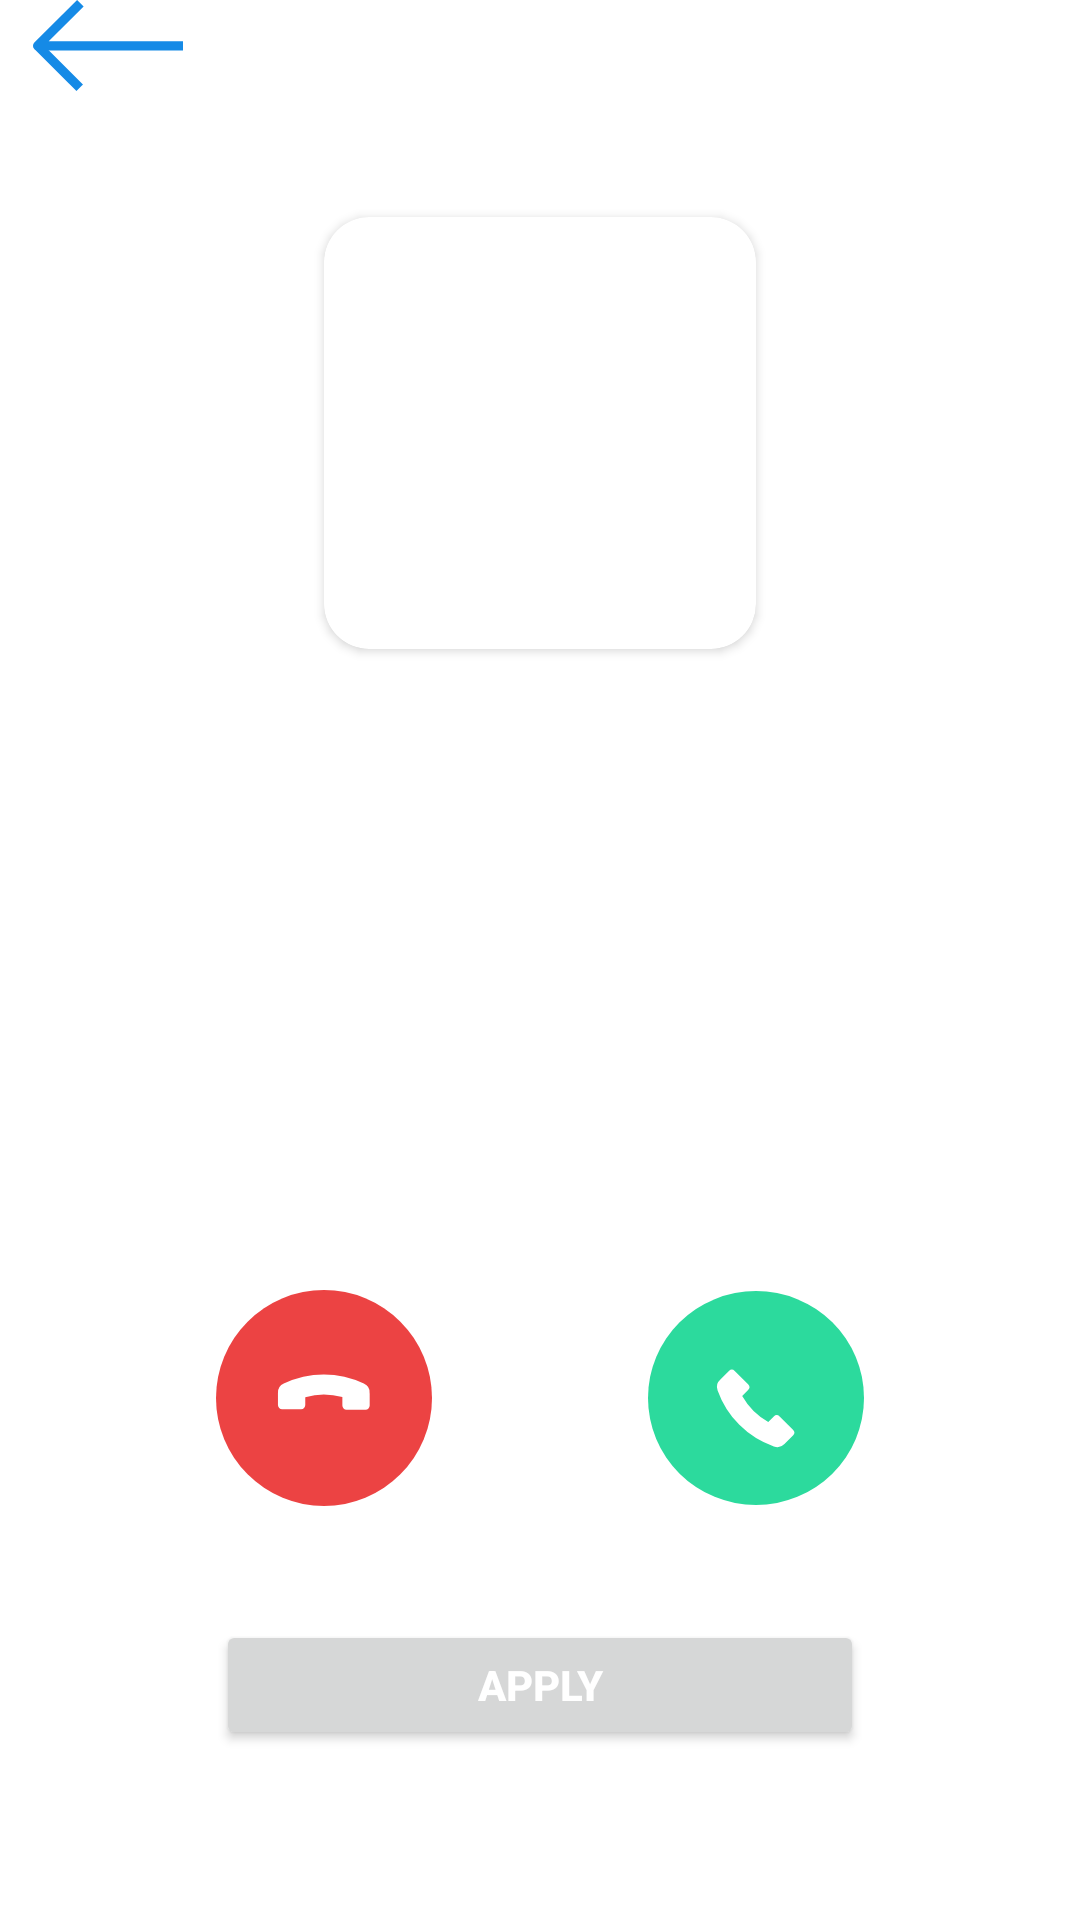

Layout XML and referenced resources for this Android screen:
<!-- AndroidManifest.xml: application theme AppTheme -->
<!-- res/layout/activity_apply.xml -->
<?xml version="1.0" encoding="utf-8"?>
<androidx.constraintlayout.widget.ConstraintLayout xmlns:android="http://schemas.android.com/apk/res/android"
    xmlns:app="http://schemas.android.com/apk/res-auto"
    xmlns:tools="http://schemas.android.com/tools"
    android:layout_width="match_parent"
    android:layout_height="match_parent"
    android:background="@android:color/white">

    <ImageView
        android:id="@+id/img_background"
        android:layout_width="0dp"
        android:layout_height="0dp"
        android:scaleType="centerCrop"
        app:layout_constraintBottom_toBottomOf="parent"
        app:layout_constraintEnd_toEndOf="parent"
        app:layout_constraintStart_toStartOf="parent"
        app:layout_constraintTop_toTopOf="parent"
        />

    <androidx.cardview.widget.CardView
        android:id="@+id/cv_avatar"
        android:layout_width="0dp"
        android:layout_height="0dp"
        app:cardCornerRadius="15dp"
        app:layout_constraintBottom_toBottomOf="parent"
        app:layout_constraintDimensionRatio="h,1:1"
        app:layout_constraintEnd_toStartOf="@+id/guideline81"
        app:layout_constraintStart_toStartOf="@+id/guideline71"
        app:layout_constraintTop_toBottomOf="@+id/action_bar"
        app:layout_constraintVertical_bias="0.09">

        <ImageView
            android:id="@+id/img_avatar"
            android:layout_width="match_parent"
            android:layout_height="match_parent"
            app:srcCompat="@drawable/ic_default_avatar" />
    </androidx.cardview.widget.CardView>

    <androidx.appcompat.widget.AppCompatButton
        android:id="@+id/btn_apply"
        style="@style/ButtonDownload"
        android:layout_width="0dp"
        android:layout_height="0dp"
        android:text="@string/apply"
        app:layout_constraintBottom_toBottomOf="@+id/img_background"
        app:layout_constraintDimensionRatio="5:1"
        app:layout_constraintEnd_toStartOf="@+id/guideline61"
        app:layout_constraintStart_toStartOf="@+id/guideline51"
        app:layout_constraintTop_toBottomOf="@+id/action_bar"
        app:layout_constraintVertical_bias="0.9" />

    <include
        android:id="@+id/action_bar"
        layout="@layout/action_bar2" />

    <include
        android:id="@+id/call_buttons"
        layout="@layout/item_call_button"
        android:layout_width="match_parent"
        android:layout_height="wrap_content"
        app:layout_constraintBottom_toTopOf="@+id/btn_apply"
        app:layout_constraintEnd_toEndOf="parent"
        app:layout_constraintHorizontal_bias="0.5"
        app:layout_constraintStart_toStartOf="parent"
        app:layout_constraintTop_toBottomOf="@+id/tv_phone_number"
        app:layout_constraintVertical_bias="0.8" />

    <TextView
        android:id="@+id/tv_name"
        style="@style/TextName"
        android:layout_width="0dp"
        android:layout_height="40sp"
        android:layout_marginTop="8dp"
        android:gravity="center"
        android:maxLines="1"
        android:text="@string/app_name"
        app:autoSizeMaxTextSize="50sp"
        app:autoSizeMinTextSize="20sp"
        app:autoSizeTextType="uniform"
        app:layout_constraintEnd_toStartOf="@+id/guideline17"
        app:layout_constraintStart_toStartOf="@+id/guideline11"
        app:layout_constraintTop_toBottomOf="@+id/cv_avatar" />

    <TextView
        android:id="@+id/tv_phone_number"
        style="@style/TextPhone"
        android:layout_width="0dp"
        android:layout_height="25sp"
        android:layout_marginTop="3dp"
        android:gravity="center"
        android:maxLines="1"
        android:text="@string/phone_number_sample"
        app:autoSizeMaxTextSize="30sp"
        app:autoSizeMinTextSize="15sp"
        app:autoSizeTextType="uniform"
        app:layout_constraintEnd_toStartOf="@+id/guideline17"
        app:layout_constraintStart_toStartOf="@+id/guideline11"
        app:layout_constraintTop_toBottomOf="@+id/tv_name" />

    <androidx.constraintlayout.widget.Guideline
        android:id="@+id/guideline51"
        android:layout_width="wrap_content"
        android:layout_height="wrap_content"
        android:orientation="vertical"
        app:layout_constraintGuide_percent="0.2" />

    <androidx.constraintlayout.widget.Guideline
        android:id="@+id/guideline61"
        android:layout_width="wrap_content"
        android:layout_height="wrap_content"
        android:orientation="vertical"
        app:layout_constraintGuide_percent="0.8" />

    <androidx.constraintlayout.widget.Guideline
        android:id="@+id/guideline71"
        android:layout_width="wrap_content"
        android:layout_height="wrap_content"
        android:orientation="vertical"
        app:layout_constraintGuide_percent="0.3" />

    <androidx.constraintlayout.widget.Guideline
        android:id="@+id/guideline81"
        android:layout_width="wrap_content"
        android:layout_height="wrap_content"
        android:orientation="vertical"
        app:layout_constraintGuide_percent="0.7" />


    <androidx.constraintlayout.widget.Guideline
        android:id="@+id/guideline11"
        android:layout_width="wrap_content"
        android:layout_height="wrap_content"
        android:orientation="vertical"
        app:layout_constraintGuide_percent="0.05" />

    <androidx.constraintlayout.widget.Guideline
        android:id="@+id/guideline17"
        android:layout_width="wrap_content"
        android:layout_height="wrap_content"
        android:orientation="vertical"
        app:layout_constraintGuide_percent="0.95" />
</androidx.constraintlayout.widget.ConstraintLayout>
<!-- res/layout/action_bar2.xml (included above) -->
<?xml version="1.0" encoding="utf-8"?>
<androidx.constraintlayout.widget.ConstraintLayout xmlns:android="http://schemas.android.com/apk/res/android"
    xmlns:app="http://schemas.android.com/apk/res-auto"
    android:layout_width="match_parent"
    android:layout_height="wrap_content"
    android:orientation="vertical">

    <ImageView
        android:id="@+id/btn_back"
        android:layout_width="wrap_content"
        android:layout_height="wrap_content"
        app:srcCompat="@drawable/icon_back_button"
        app:layout_constraintBottom_toBottomOf="parent"
        app:layout_constraintEnd_toStartOf="@+id/guideline18"
        app:layout_constraintStart_toStartOf="parent"
        app:layout_constraintTop_toTopOf="parent" />

    <androidx.constraintlayout.widget.Guideline
        android:id="@+id/guideline18"
        android:layout_width="wrap_content"
        android:layout_height="wrap_content"
        android:orientation="vertical"
        app:layout_constraintGuide_percent="0.2" />

    <androidx.constraintlayout.widget.Guideline
        android:id="@+id/guideline19"
        android:layout_width="wrap_content"
        android:layout_height="wrap_content"
        android:orientation="vertical"
        app:layout_constraintGuide_percent="0.8" />

</androidx.constraintlayout.widget.ConstraintLayout>
<!-- res/layout/item_call_button.xml (included above) -->
<?xml version="1.0" encoding="utf-8"?>
<androidx.constraintlayout.widget.ConstraintLayout xmlns:android="http://schemas.android.com/apk/res/android"
    xmlns:app="http://schemas.android.com/apk/res-auto"
    android:layout_width="match_parent"
    android:layout_height="wrap_content"
    android:background="@android:color/transparent"
    android:paddingVertical="5dp">


    <ImageView
        android:id="@+id/btn_pick_up"
        android:layout_width="0dp"
        android:layout_height="0dp"
        app:srcCompat="@drawable/call7"
        android:elevation="12dp"
        app:layout_constraintBottom_toBottomOf="parent"
        app:layout_constraintDimensionRatio="w,1:1"
        app:layout_constraintEnd_toStartOf="@+id/guideline61"
        app:layout_constraintHorizontal_bias="0.5"
        app:layout_constraintStart_toStartOf="@+id/guideline51"
        app:layout_constraintTop_toTopOf="parent" />

    <ImageView
        android:id="@+id/btn_reject"
        android:layout_width="0dp"
        android:layout_height="0dp"
        app:srcCompat="@drawable/cancle7"
        android:elevation="12dp"
        app:layout_constraintBottom_toBottomOf="parent"
        app:layout_constraintDimensionRatio="w,1:1"
        app:layout_constraintEnd_toStartOf="@+id/guideline81"
        app:layout_constraintHorizontal_bias="0.5"
        app:layout_constraintStart_toStartOf="@+id/guideline71"
        app:layout_constraintTop_toTopOf="parent" />

    <ImageView
        android:id="@+id/btn_reject2"
        android:layout_width="0dp"
        android:layout_height="0dp"
        android:visibility="gone"
        app:srcCompat="@drawable/cancle7"
        android:elevation="12dp"
        app:layout_constraintBottom_toBottomOf="parent"
        app:layout_constraintDimensionRatio="h,1:1"
        app:layout_constraintEnd_toStartOf="@+id/guideline51"
        app:layout_constraintStart_toStartOf="@+id/guideline81"
        app:layout_constraintTop_toTopOf="parent" />

    <androidx.constraintlayout.widget.Guideline
        android:id="@+id/guideline51"
        android:layout_width="wrap_content"
        android:layout_height="wrap_content"
        android:orientation="vertical"
        app:layout_constraintGuide_percent="0.6" />

    <androidx.constraintlayout.widget.Guideline
        android:id="@+id/guideline61"
        android:layout_width="wrap_content"
        android:layout_height="wrap_content"
        android:orientation="vertical"
        app:layout_constraintGuide_percent="0.8" />

    <androidx.constraintlayout.widget.Guideline
        android:id="@+id/guideline71"
        android:layout_width="wrap_content"
        android:layout_height="wrap_content"
        android:orientation="vertical"
        app:layout_constraintGuide_percent="0.2" />

    <androidx.constraintlayout.widget.Guideline
        android:id="@+id/guideline81"
        android:layout_width="wrap_content"
        android:layout_height="wrap_content"
        android:orientation="vertical"
        app:layout_constraintGuide_percent="0.4" />

</androidx.constraintlayout.widget.ConstraintLayout>
<!-- resources referenced by this layout -->
<resources>
  <!-- drawable call7 (drawable) -->
  <vector android:height="70dp" android:viewportHeight="241.379"
      android:viewportWidth="242.907" android:width="70.44312dp" xmlns:android="http://schemas.android.com/apk/res/android">
      <path android:fillColor="#2cda9d" android:pathData="M0,120.689a121.453,120.689 0,1 0,242.906 0a121.453,120.689 0,1 0,-242.906 0z"/>
      <path android:fillColor="#fff" android:pathData="M148.019,141.51a4.63,4.63 0,0 0,-6.548 0l-6.23,6.23a77.477,77.477 0,0 1,-29.312 -29.312l6.653,-6.653a4.63,4.63 0,0 0,0 -6.548L97.544,90.195a4.631,4.631 0,0 0,-6.548 0l-9.6,9.6 0.037,0.037a11.008,11.008 0,0 0,-3.14 12.317,103.7 103.7,0 0,0 63.23,63.23 11.049,11.049 0,0 0,11.922 -2.69l0.01,0.01 9.6,-9.6a4.63,4.63 0,0 0,0 -6.548Z"/>
  </vector>
  <!-- drawable cancle7 (drawable) -->
  <vector android:height="70dp" android:viewportHeight="241.379"
      android:viewportWidth="241.379" android:width="70dp" xmlns:android="http://schemas.android.com/apk/res/android">
      <path android:fillColor="#ec4343" android:pathData="M120.689,120.689m-120.689,0a120.689,120.689 0,1 1,241.378 0a120.689,120.689 0,1 1,-241.378 0"/>
      <path android:fillColor="#fff" android:pathData="M95.13,133.153a4.63,4.63 90,0 0,4.63 -4.63l-0,-8.811A77.476,77.476 0,0 1,141.214 119.711l0,9.409a4.63,4.63 90,0 0,4.63 4.63L167.11,133.75a4.631,4.631 90,0 0,4.63 -4.63l-0,-13.576L171.683,115.538A11.009,11.009 90,0 0,165.197 104.611a103.7,103.7 90,0 0,-89.421 0,11.049 11.049,0 0,0 -6.528,10.332l-0.014,0 0,13.576a4.63,4.63 90,0 0,4.63 4.63Z"/>
  </vector>
  <!-- drawable icon_back_button (drawable) -->
  <vector android:height="30.450533dp" android:viewportHeight="59.18"
      android:viewportWidth="97.174" android:width="50dp" xmlns:android="http://schemas.android.com/apk/res/android">
      <path android:fillColor="#00000000"
          android:pathData="M97.1738,29.8019h-94.174l27.681,-27.681"
          android:strokeColor="#158AE6" android:strokeLineJoin="round" android:strokeWidth="6"/>
      <path android:fillColor="#00000000"
          android:pathData="M3,29.8019l27.257,27.257"
          android:strokeColor="#158AE6" android:strokeWidth="6"/>
  </vector>
  <string name="app_name">Background Call</string>
  <string name="apply">Apply</string>
  <string name="phone_number_sample" translatable="false">999 999 999</string>
  <style name="ButtonDownload">
          <item name="background">@drawable/shape_button_download</item>
          <item name="android:textColor">@android:color/white</item>
          <item name="android:textStyle">bold</item>
      </style>
  <style name="TextName">
          <item name="android:textSize">20sp</item>
          <item name="android:textColor">@android:color/white</item>
      </style>
  <style name="TextPhone">
          <item name="android:textSize">20sp</item>
          <item name="android:textColor">@android:color/white</item>
      </style>
  <style name="AppTheme" parent="Theme.MaterialComponents.Light.NoActionBar">
          <item name="colorPrimary">@color/colorPrimary</item>
          <item name="colorPrimaryDark">@color/colorPrimaryDark</item>
          <item name="colorAccent">@color/colorAccent</item>
          <item name="android:windowFullscreen">true</item>
      </style>
  <!-- drawable shape_button_download (drawable) -->
  <?xml version="1.0" encoding="utf-8"?>
  <selector xmlns:android="http://schemas.android.com/apk/res/android">
      <item android:state_enabled="true">
          <shape android:shape="rectangle">
              <corners android:radius="15dp" />
              <solid android:color="#158AE6" />
          </shape>
      </item>
      <item android:state_enabled="false">
          <shape android:shape="rectangle">
              <corners android:radius="15dp" />
              <solid android:color="#94B5A9" />
          </shape>
      </item>
  </selector>
  <color name="colorPrimary">#3F51B5</color>
  <color name="colorPrimaryDark">#EFA9C3</color>
  <color name="colorAccent">#3F51B5</color>
</resources>
